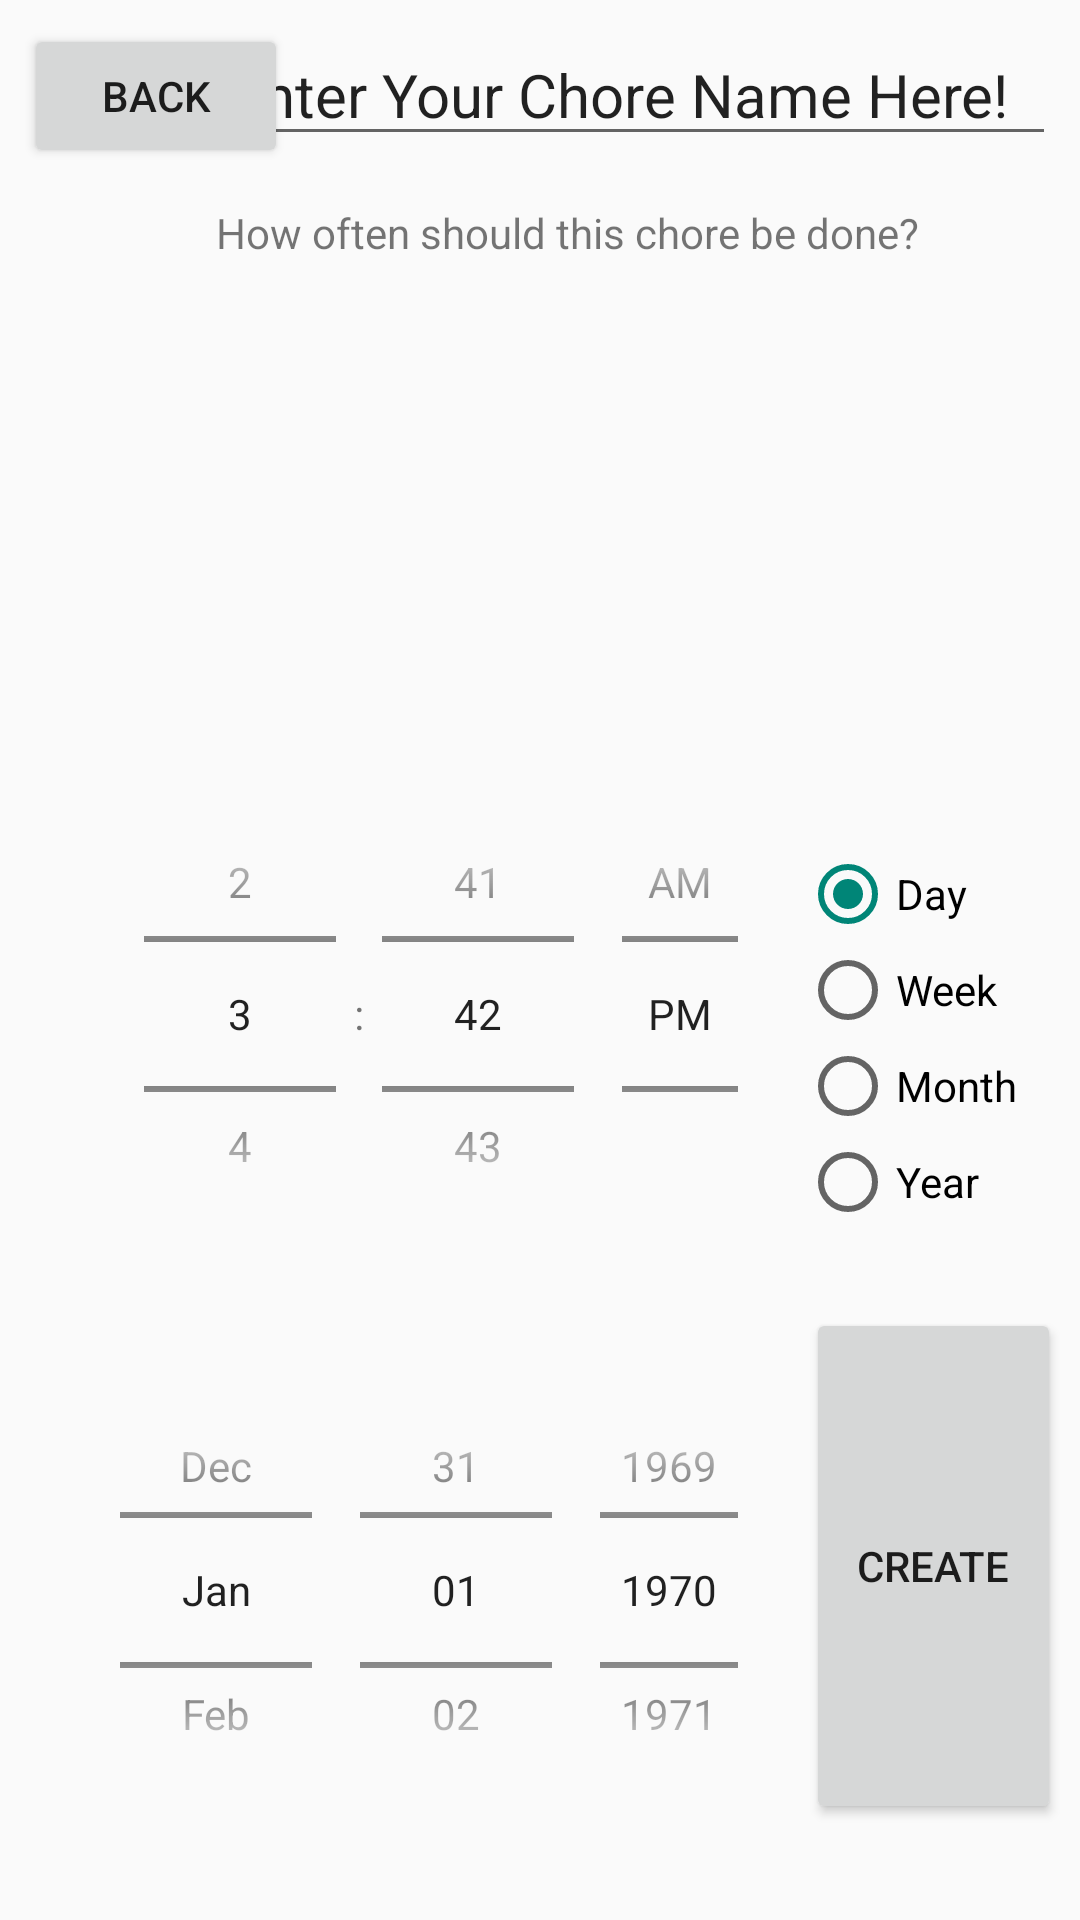

The Android layout XML behind this screen, and the referenced resources:
<!-- AndroidManifest.xml: application theme Theme.AppCompat.Light.NoActionBar -->
<!-- res/layout/fragment_chore_modal.xml -->
<androidx.constraintlayout.widget.ConstraintLayout xmlns:android="http://schemas.android.com/apk/res/android"

    xmlns:app="http://schemas.android.com/apk/res-auto"
    xmlns:tools="http://schemas.android.com/tools"
    android:id="@+id/edit_name"
    android:layout_width="match_parent" android:layout_height="match_parent"
    android:layout_gravity="center" android:orientation="vertical"  >

        <Button
            android:id="@+id/backButtonChore"
            android:layout_width="wrap_content"
            android:layout_height="wrap_content"
            android:layout_marginStart="8dp"
            android:layout_marginTop="8dp"
            android:text="Back"
            app:layout_constraintStart_toStartOf="parent"
            app:layout_constraintTop_toTopOf="parent" />


    <TimePicker
        android:id="@+id/choreTimePicker"
        android:layout_width="230dp"
        android:layout_height="164dp"
        android:layout_marginStart="32dp"
        android:layout_marginBottom="32dp"
        android:timePickerMode="spinner"
        app:layout_constraintBottom_toTopOf="@+id/choreDatePicker"
        app:layout_constraintStart_toStartOf="parent" />

    <DatePicker
        android:id="@+id/choreDatePicker"
        android:layout_width="230dp"
        android:layout_height="156dp"
        android:layout_marginStart="32dp"
        android:layout_marginBottom="32dp"
        android:calendarViewShown="false"
        android:datePickerMode="spinner"

        app:layout_constraintBottom_toBottomOf="parent"
        app:layout_constraintStart_toStartOf="parent" />

    <EditText
        android:id="@+id/choreModalTitleTextView"
        android:layout_width="280dp"
        android:layout_height="wrap_content"
        android:layout_marginTop="8dp"
        android:layout_marginEnd="8dp"
        android:text="Enter Your Chore Name Here!"

        android:textAlignment="viewStart"
        android:textSize="20sp"
        app:layout_constraintEnd_toEndOf="parent"
        app:layout_constraintTop_toTopOf="parent" />

    <TextView
        android:id="@+id/choreModalLabel"
        android:layout_width="wrap_content"
        android:layout_height="wrap_content"
        android:layout_marginTop="16dp"
        android:text="How often should this chore be done?"
        app:layout_constraintStart_toStartOf="@+id/choreModalTitleTextView"
        app:layout_constraintTop_toBottomOf="@+id/choreModalTitleTextView" />

    <Button
        android:id="@+id/createChoreButton"
        android:layout_width="85dp"
        android:layout_height="172dp"
        android:layout_marginStart="8dp"
        android:layout_marginEnd="8dp"
        android:layout_marginBottom="32dp"
        android:text="Create"
        app:layout_constraintBottom_toBottomOf="parent"
        app:layout_constraintEnd_toEndOf="parent"
        app:layout_constraintStart_toEndOf="@+id/choreTimePicker" />

    <RadioGroup
        android:id="@+id/choreRadioGroup"
        android:layout_width="87dp"
        android:layout_height="146dp"
        android:layout_marginBottom="8dp"
        android:checkedButton="@id/choreRadioDay"
        app:layout_constraintBottom_toTopOf="@+id/createChoreButton"
        app:layout_constraintEnd_toEndOf="@+id/createChoreButton">

        <RadioButton
            android:id="@+id/choreRadioDay"
            android:layout_width="wrap_content"
            android:layout_height="wrap_content"
            android:text="Day"
            tools:layout_editor_absoluteX="147dp"
            tools:layout_editor_absoluteY="203dp" />

        <RadioButton
            android:id="@+id/choreRadioWeek"
            android:layout_width="wrap_content"
            android:layout_height="wrap_content"
            android:text="Week"
            tools:layout_editor_absoluteX="255dp"
            tools:layout_editor_absoluteY="198dp" />

        <RadioButton
            android:id="@+id/choreRadioMonth"
            android:layout_width="wrap_content"
            android:layout_height="wrap_content"
            android:text="Month"
            tools:layout_editor_absoluteX="127dp"
            tools:layout_editor_absoluteY="241dp" />

        <RadioButton
            android:id="@+id/choreRadioYear"
            android:layout_width="wrap_content"
            android:layout_height="wrap_content"
            android:text="Year"
            tools:layout_editor_absoluteX="276dp"
            tools:layout_editor_absoluteY="244dp" />
    </RadioGroup>


</androidx.constraintlayout.widget.ConstraintLayout>
<!-- resources referenced by this layout -->
<resources>

</resources>
